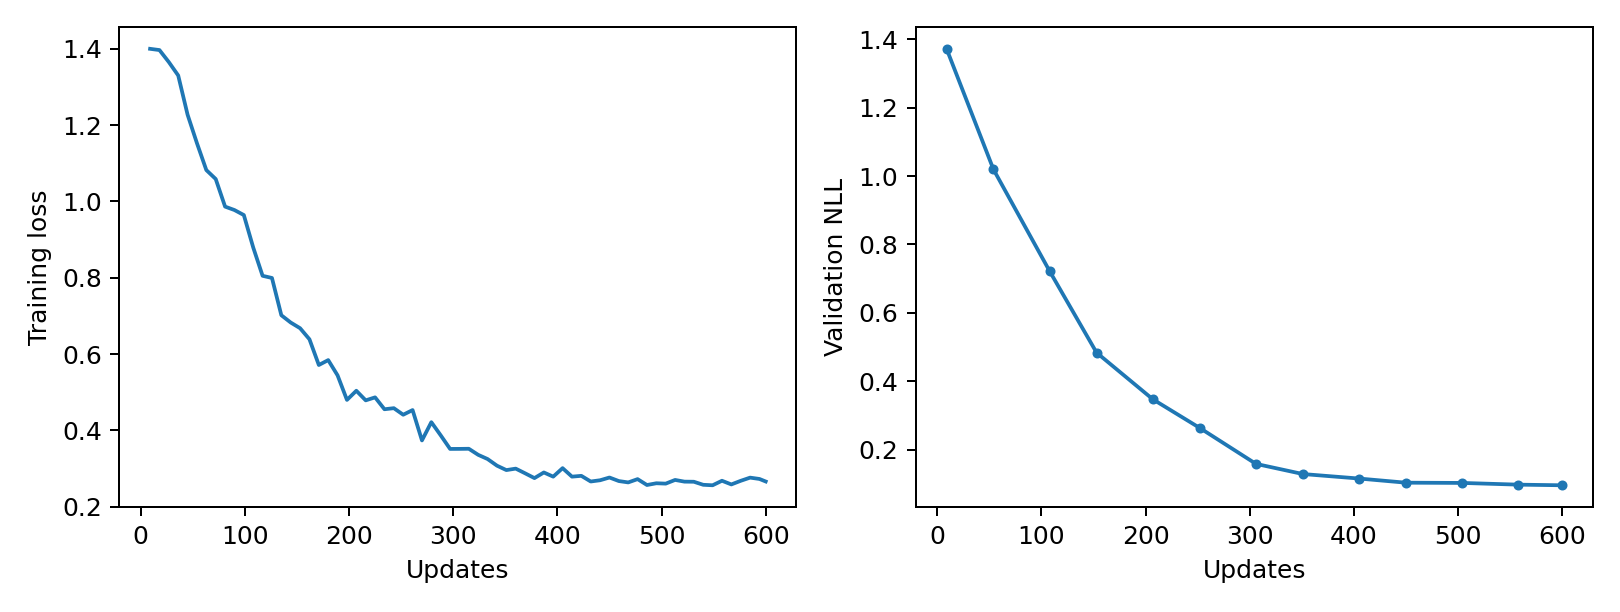

The file beside this chart, header and first rows:
epoch, updates, train_loss, validation_nll, train_seconds, peak_gpu_mib
1, 9, 1.4, 1.372, 0.6535, 1196
2, 18, 1.397, , 0.6219, 1196
3, 27, 1.365, , 0.6148, 1196
4, 36, 1.33, , 0.6094, 1196
5, 45, 1.227, , 0.6119, 1196
6, 54, 1.152, 1.019, 0.6269, 1196
7, 63, 1.082, , 0.6164, 1196
8, 72, 1.059, , 0.6431, 1196
9, 81, 0.9863, , 0.6446, 1196
10, 90, 0.9773, , 0.6554, 1196
11, 99, 0.9642, , 0.6578, 1196
12, 108, 0.8792, 0.7216, 0.6362, 1196
13, 117, 0.805, , 0.6376, 1196
14, 126, 0.7993, , 0.6383, 1196
15, 135, 0.7016, , 0.646, 1196
16, 144, 0.6825, , 0.64, 1196
17, 153, 0.6676, 0.4837, 0.6397, 1196
18, 162, 0.6386, , 0.6379, 1196
19, 171, 0.5712, , 0.6371, 1196
20, 180, 0.584, , 0.6324, 1196
21, 189, 0.544, , 0.6356, 1196
22, 198, 0.4797, , 0.6399, 1196
23, 207, 0.5037, 0.3474, 0.6477, 1196
24, 216, 0.4785, , 0.6695, 1196
25, 225, 0.4864, , 0.6386, 1196
26, 234, 0.4553, , 0.635, 1196
27, 243, 0.458, , 0.6346, 1196
28, 252, 0.4409, 0.2637, 0.6335, 1196
29, 261, 0.4531, , 0.6341, 1196
30, 270, 0.3735, , 0.6425, 1196
31, 279, 0.4213, , 0.6408, 1196
32, 288, 0.3868, , 0.6558, 1196
33, 297, 0.3512, , 0.646, 1196
34, 306, 0.3514, 0.1586, 0.6372, 1196
35, 315, 0.3517, , 0.6177, 1196
36, 324, 0.3357, , 0.6103, 1196
37, 333, 0.3247, , 0.6122, 1196
38, 342, 0.3074, , 0.619, 1196
39, 351, 0.2958, 0.1289, 0.6192, 1196
40, 360, 0.2996, , 0.6167, 1196
41, 369, 0.2874, , 0.6203, 1196
42, 378, 0.2748, , 0.6399, 1196
43, 387, 0.2896, , 0.645, 1196
44, 396, 0.2786, , 0.6469, 1196
45, 405, 0.3009, 0.1157, 0.6415, 1196
46, 414, 0.2786, , 0.6482, 1196
47, 423, 0.2807, , 0.6631, 1196
48, 432, 0.2659, , 0.6665, 1196
49, 441, 0.2691, , 0.6817, 1196
50, 450, 0.2763, 0.1036, 0.6822, 1196
51, 459, 0.267, , 0.664, 1196
52, 468, 0.2635, , 0.6445, 1196
53, 477, 0.2721, , 0.6406, 1196
54, 486, 0.2567, , 0.6522, 1196
55, 495, 0.2613, , 0.6769, 1196
56, 504, 0.2603, 0.1029, 0.6804, 1196
57, 513, 0.27, , 0.6778, 1196
58, 522, 0.2655, , 0.6792, 1196
59, 531, 0.2652, , 0.6527, 1196
60, 540, 0.2573, , 0.6735, 1196
... 7 more rows
